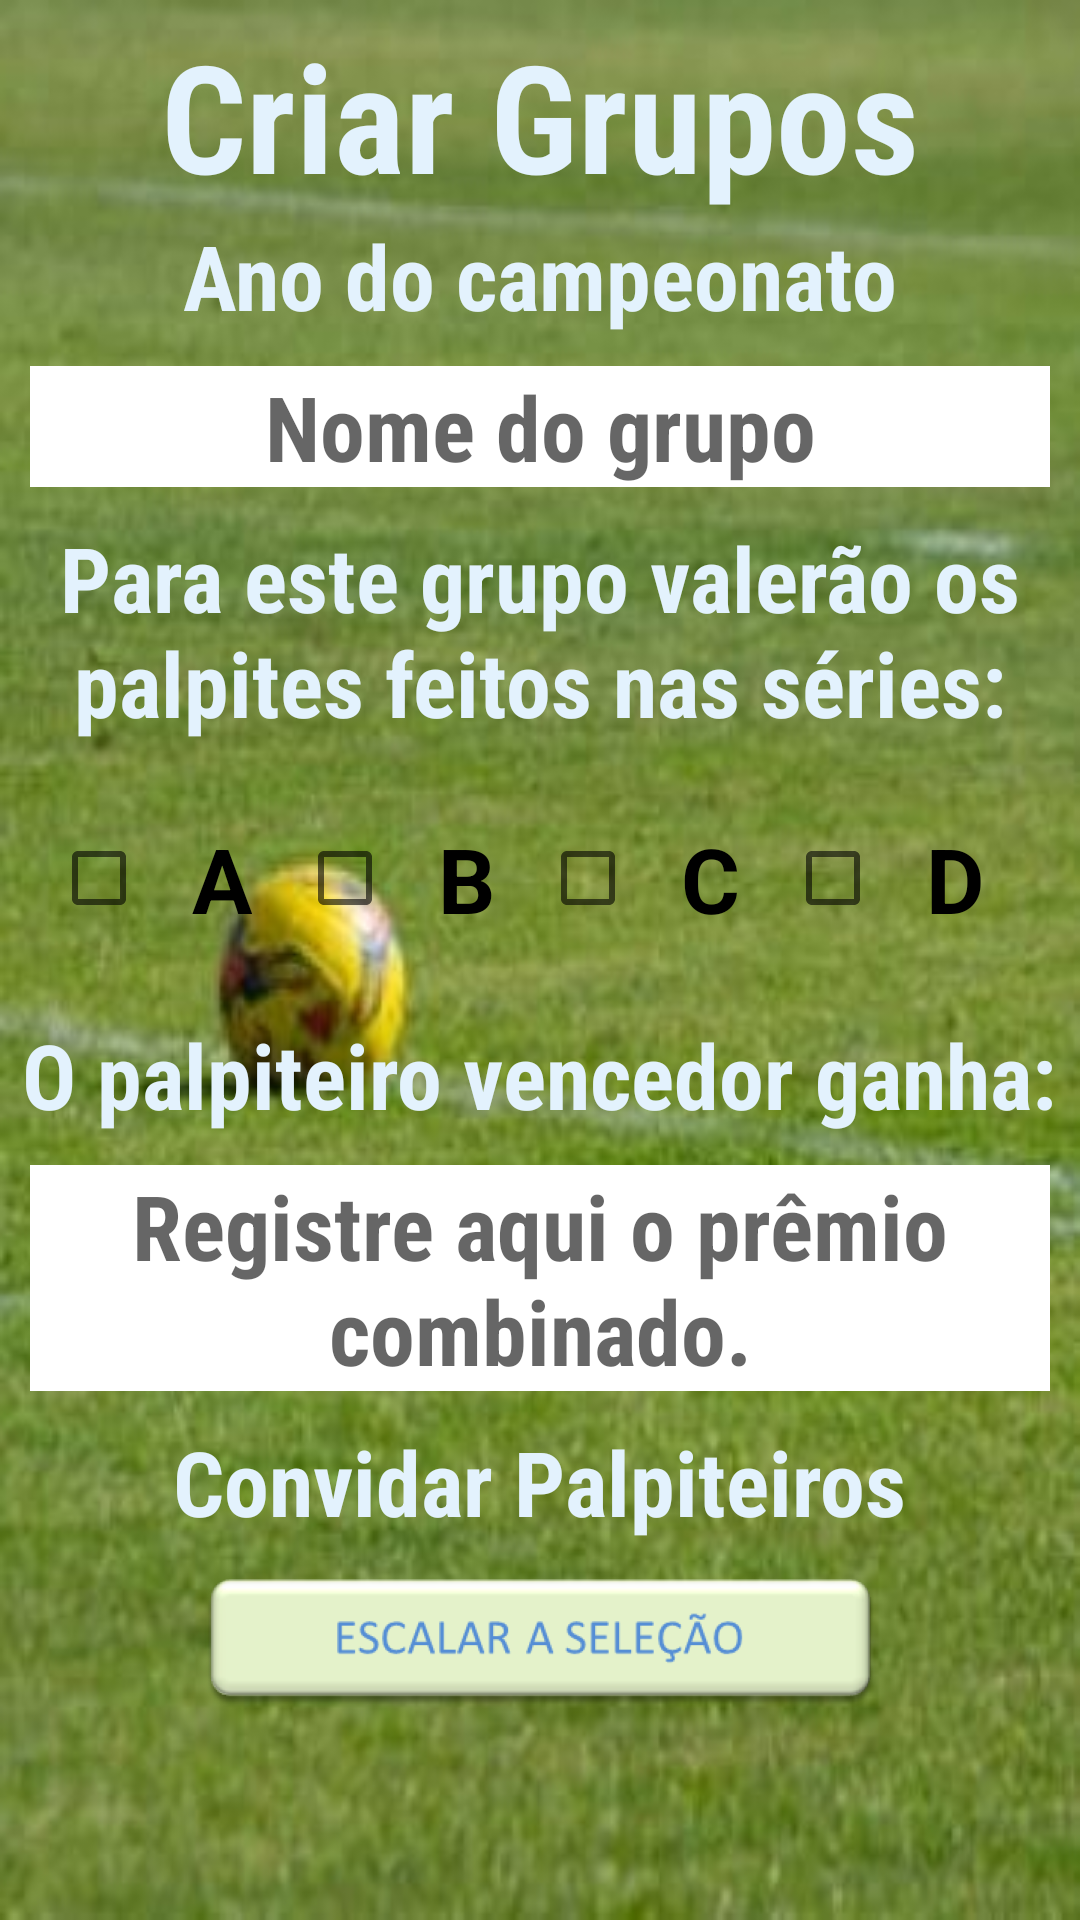

The Android layout XML behind this screen, and the referenced resources:
<!-- AndroidManifest.xml: application theme AppTheme -->
<!-- res/layout/i_criar_grupos.xml -->
<?xml version="1.0" encoding="utf-8"?>
<LinearLayout
    xmlns:android="http://schemas.android.com/apk/res/android"
    xmlns:tools="http://schemas.android.com/tools"
    android:orientation="vertical"
    android:layout_width="match_parent"
    android:layout_height="match_parent"
    android:background="@drawable/fundo_tela_i_criar_grupos"
    android:focusableInTouchMode="true"
    tools:context="com.jockerbitgames.palpitedobrasileirao.I_criar_grupos"
    tools:ignore="Overdraw">

    <TextView
        android:layout_width="wrap_content"
        android:layout_height="wrap_content"
        android:layout_gravity="center"
        android:layout_marginTop="5sp"
        android:fontFamily="sans-serif-condensed"
        android:text="@string/criar_grupos"
        android:textColor="@color/blue50"
        android:textSize="50sp"
        android:textStyle="bold" />

    <TextView
        android:id="@+id/ano_do_campeonato"
        android:layout_width="wrap_content"
        android:layout_height="wrap_content"
        android:layout_gravity="center"
        android:fontFamily="sans-serif-condensed"
        android:text="@string/ano_do_campeonato"
        android:textColor="@color/blue50"
        android:textSize="30sp"
        android:textStyle="bold" />

    <ScrollView
        android:layout_width="wrap_content"
        android:layout_height="wrap_content"
        android:layout_gravity="center">
        <LinearLayout
            android:layout_width="match_parent"
            android:layout_height="wrap_content"
            android:gravity="center"
            android:orientation="vertical">
            <EditText
                android:id="@+id/nome_do_grupo"
                android:layout_width="match_parent"
                android:layout_height="wrap_content"
                android:layout_gravity="center"
                android:layout_margin="10dp"
                android:fontFamily="sans-serif-condensed"
                android:hint="@string/nome_do_grupo"
                android:textColor="@color/black"
                android:textSize="30sp"
                android:textStyle="bold"
                android:textAlignment="center"
                tools:ignore="Autofill"
                android:inputType="text"
                android:background="@color/white"/>

            <TextView
                android:layout_width="wrap_content"
                android:layout_height="wrap_content"
                android:layout_gravity="center"
                android:fontFamily="sans-serif-condensed"
                android:textColor="@color/blue50"
                android:textSize="30sp"
                android:textStyle="bold"
                android:textAlignment="center"
                android:text="@string/series_palpitadas"/>

            <LinearLayout
                android:layout_width="wrap_content"
                android:layout_height="wrap_content"
                android:orientation="horizontal"
                android:layout_gravity="center"
                android:padding="10dp">
                <CheckBox
                    android:id="@+id/checkboxSerieA"
                    android:layout_width="wrap_content"
                    android:layout_height="wrap_content"
                    android:padding="15dp"
                    android:text="A"
                    android:textSize="30sp"
                    android:textStyle="bold"
                    android:textColor="@color/black"
                    tools:ignore="HardcodedText" />
                <CheckBox
                    android:id="@+id/checkboxSerieB"
                    android:layout_width="wrap_content"
                    android:layout_height="wrap_content"
                    android:padding="15dp"
                    android:text="B"
                    android:textSize="30sp"
                    android:textStyle="bold"
                    android:textColor="@color/black"
                    tools:ignore="HardcodedText" />
                <CheckBox
                    android:id="@+id/checkboxSerieC"
                    android:layout_width="wrap_content"
                    android:layout_height="wrap_content"
                    android:padding="15dp"
                    android:text="C"
                    android:textSize="30sp"
                    android:textStyle="bold"
                    android:textColor="@color/black"
                    tools:ignore="HardcodedText" />
                <CheckBox
                    android:id="@+id/checkboxSerieD"
                    android:layout_width="wrap_content"
                    android:layout_height="wrap_content"
                    android:padding="15dp"
                    android:text="D"
                    android:textSize="30sp"
                    android:textStyle="bold"
                    android:textColor="@color/black"
                    tools:ignore="HardcodedText" />
            </LinearLayout>

            <TextView
                android:layout_width="wrap_content"
                android:layout_height="wrap_content"
                android:layout_gravity="center"
                android:fontFamily="sans-serif-condensed"
                android:textColor="@color/blue50"
                android:textSize="30sp"
                android:textStyle="bold"
                android:text="@string/o_vencedor_ganha"/>

            <EditText
                android:id="@+id/premio_combinado"
                android:layout_width="match_parent"
                android:layout_height="wrap_content"
                android:layout_gravity="center"
                android:layout_margin="10dp"
                android:fontFamily="sans-serif-condensed"
                android:hint="@string/premio_combinado"
                android:textColor="@color/black"
                android:textSize="30sp"
                android:textStyle="bold"
                android:textAlignment="center"
                tools:ignore="Autofill"
                android:inputType="textMultiLine"
                android:background="@color/white"/>

            <TextView
                android:layout_width="wrap_content"
                android:layout_height="wrap_content"
                android:layout_gravity="center"
                android:fontFamily="sans-serif-condensed"
                android:text="@string/palpiteiros"
                android:textColor="@color/blue50"
                android:textSize="30sp"
                android:textStyle="bold" />

            <RelativeLayout
                android:layout_width="match_parent"
                android:layout_height="wrap_content"
                android:padding="10dp"
                android:layout_gravity="center">

                <ImageButton
                    android:id="@+id/btnEscalarSelecao"
                    android:contentDescription="@string/escalar_selecao"
                    android:layout_width="wrap_content"
                    android:layout_height="wrap_content"
                    android:layout_centerInParent="true"
                    android:background="@drawable/button_escalar_selecao"/>

            </RelativeLayout>
        </LinearLayout>
    </ScrollView>
</LinearLayout>
<!-- resources referenced by this layout -->
<resources>
  <color name="black">#000000</color>
  <color name="blue50">#E3F2FD</color>
  <color name="white">#FFFFFF</color>
  <!-- drawable button_escalar_selecao: webp bitmap (drawable-hdpi, 4490 bytes) -->
  <!-- drawable fundo_tela_i_criar_grupos: jpg bitmap (drawable-hdpi, 8956 bytes) -->
  <string name="ano_do_campeonato">Ano do campeonato</string>
  <string name="criar_grupos">Criar Grupos</string>
  <string name="escalar_selecao">Escalar a Seleção</string>
  <string name="nome_do_grupo">Nome do grupo</string>
  <string name="o_vencedor_ganha">O palpiteiro vencedor ganha:</string>
  <string name="palpiteiros">Convidar Palpiteiros</string>
  <string name="premio_combinado">Registre aqui o prêmio combinado.</string>
  <string name="series_palpitadas">Para este grupo valerão os palpites feitos nas séries:</string>
  <style name="AppTheme" parent="Theme.AppCompat.Light.DarkActionBar">
          
          <item name="colorPrimary">@color/colorPrimary</item>
          <item name="colorPrimaryDark">@color/colorPrimaryDark</item>
          <item name="colorAccent">@color/colorAccent</item>
      </style>
  <color name="colorPrimary">#3F51B5</color>
  <color name="colorPrimaryDark">#303F9F</color>
  <color name="colorAccent">#FF4081</color>
</resources>
